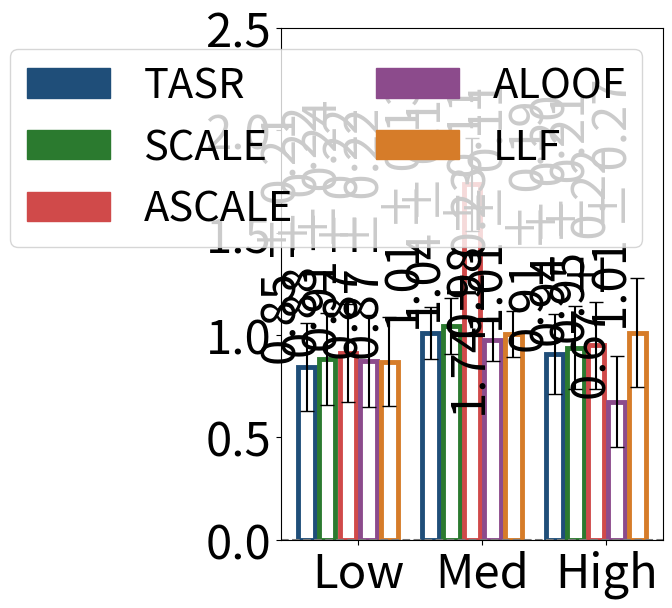

This chart was generated by the following Python code:
#File: plot_sc_results_rr_ana.py
#Purpose: Plots single-commodity average runtime ratio (algorithmic runtime over CC runtime) 
#and standard deviations for the Anaheim network under low, medium, and high demand levels.

import matplotlib.pyplot as plt
import numpy as np
import matplotlib.patches as mpatches
import math

ana_low = {
    "SO_TSTT": [3104.07, 3104.07, 3104.07, 3104.07, 3104.07, 3104.07],
    "flow_assigned": [1350.00, 1350.00, 1350.00, 1350.00, 1350.00, 1350.00],
    "selfish_flow": [1350.00, 1350.00, 1350.00, 1350.00, 1350.00, 1350.00],
    "TSTT": [3104.07, 3104.07, 3104.07, 3104.07, 3104.07, 3104.07],
    "st_devs_t": [0.00, 0.00, 0.00, 0.00, 0.00, 0.00],
    "runtime": [0.49882, 0.58963, 0.52024, 0.53772, 0.51444, 0.51340],
    "st_devs": [0.03448, 0.14414, 0.03639, 0.05354, 0.03916, 0.02621]
}

ana_med = {
    "SO_TSTT": [9693.82, 9693.82, 9693.82, 9693.82, 9693.82, 9693.82],
    "flow_assigned": [4050.00, 4050.00, 4050.00, 4050.00, 4050.00, 4050.00],
    "selfish_flow": [4050.00, 4050.00, 4050.00, 4050.00, 4050.00, 4050.00],
    "TSTT": [9693.82, 9693.82, 9693.82, 10069.20, 9693.82, 9693.82],
    "st_devs_t": [0.0, 0.0, 0.0, 124.15, 0.0, 0.0],
    "runtime": [0.51303, 0.50823, 0.53056, 0.88218, 0.49687, 0.51121],
    "st_devs": [0.03874, 0.05147, 0.04313, 0.07175, 0.01982, 0.02263]
}

ana_high = {
    "SO_TSTT": [25577.72, 25577.72, 25577.72, 25577.72, 25577.72, 25577.72],
    "flow_assigned": [8100.00, 8100.00, 8100.00, 8100.00, 8100.00, 8100.00],
    "selfish_flow": [8100.00, 8100.00, 8100.00, 8100.00, 8100.00, 8100.00],
    "TSTT": [25559.33, 25577.72, 27082.24, 26028.03, 30426.63, 30533.22], 
    "st_devs_t": [23.65, 0.00, 1007.94, 475.97,  690.38, 649.31],
    "runtime": [0.88233, 0.97247, 0.91193, 0.92403, 0.65550, 0.98349],
    "st_devs": [0.07670, 0.18958, 0.08441, 0.09904, 0.17489, 0.17388]
}

def calculate_runtime_ratios_with_std(sf_dict):
    denom = sf_dict['runtime'][1]
    denom_std_dev = sf_dict['st_devs'][1]
    
    if denom == 0:
        raise ValueError("Denominator for runtime ratios cannot be zero.")
    
    ratios = [runtime / denom for runtime in sf_dict['runtime']]
    
    std_devs_propagated = [
        ratio * math.sqrt((std_dev / runtime) ** 2 + (denom_std_dev / denom) ** 2)
        if runtime != 0 else 0
        for runtime, std_dev, ratio in zip(sf_dict['runtime'], sf_dict['st_devs'], ratios)
    ]
    
    return ratios, std_devs_propagated

runtime_ana_low, std_ana_low = calculate_runtime_ratios_with_std(ana_low)
runtime_ana_med, std_ana_med = calculate_runtime_ratios_with_std(ana_med)
runtime_ana_high, std_ana_high = calculate_runtime_ratios_with_std(ana_high)

runtime_ana_low = [value for i, value in enumerate(runtime_ana_low) if i != 1]
runtime_ana_med = [value for i, value in enumerate(runtime_ana_med) if i != 1]
runtime_ana_high = [value for i, value in enumerate(runtime_ana_high) if i != 1]

std_ana_low = [value for i, value in enumerate(std_ana_low) if i != 1]
std_ana_med = [value for i, value in enumerate(std_ana_med) if i != 1]
std_ana_high = [value for i, value in enumerate(std_ana_high) if i != 1]

group_width = 5
group_spacing = 1
x_ana_low = np.arange(group_width)
x_ana_med = np.arange(group_width) + group_width + group_spacing
x_ana_high = np.arange(group_width) + 2 * (group_width + group_spacing)

colors = ['#1F4E79', '#2B7A2F', '#D04A4A', '#8C4B8C', '#D67C29']
bar_labels = ['TASR','SCALE', 'ASCALE', 'ALOOF', 'LLF']

fig, ax = plt.subplots(figsize=(6, 6))

bars_low = ax.bar(
    x_ana_low, runtime_ana_low, width=0.8, facecolor="none", 
    edgecolor=colors, linewidth=3.5, yerr=std_ana_low, capsize=5
)
bars_med = ax.bar(
    x_ana_med, runtime_ana_med, width=0.8, facecolor="none", 
    edgecolor=colors, linewidth=3.5, yerr=std_ana_med, capsize=5
)
bars_high = ax.bar(
    x_ana_high, runtime_ana_high, width=0.8, facecolor="none", 
    edgecolor=colors, linewidth=3.5, yerr=std_ana_high, capsize=5
)
ax.set_xticks([(group_width / 2), 
               (group_width + group_spacing + group_width / 2), 
               (2 * (group_width + group_spacing) + group_width / 2)])
ax.set_xticklabels(['Low', 'Med', 'High'], fontsize=34)
ax.tick_params(axis='y', labelsize=34)
ax.set_ylim(0, 2.5)

legend_handles = [mpatches.Rectangle((0, 0), 1, 1, color=color) for color in colors]

combined_handles = legend_handles
combined_labels = bar_labels

for i in range (0, len(bars_low)):
    ax.text(bars_low[i].get_x() + bars_low[i].get_width() / 2, bars_low[i].get_height() + 0.01, 
            f'{runtime_ana_low[i]:.2f} ± {std_ana_low[i]:.2f}', rotation=90, fontsize=34, 
            ha='right', va='bottom')
    
for i in range (0, len(bars_med)):
    if i == 2:
        ax.text(bars_med[i].get_x() + bars_med[i].get_width() / 2,  0.6,
            f'{runtime_ana_med[i]:.2f} ± {std_ana_med[i]:.2f}', rotation=90, fontsize=34, 
            ha='center', va='bottom')
    else:
        ax.text(bars_med[i].get_x() + bars_med[i].get_width() / 2, bars_med[i].get_height()+ 0.01, 
            f'{runtime_ana_med[i]:.2f} ± {std_ana_med[i]:.2f}', rotation=90, fontsize=34, 
            ha='right', va='bottom')
    
for i in range(len(bars_high)):
    ax.text(bars_high[i].get_x() + bars_high[i].get_width() / 2, bars_high[i].get_height()+ 0.01, 
            f'{runtime_ana_high[i]:.2f} ± {std_ana_high[i]:.2f}', 
            rotation=90, fontsize=34, ha='right', va='bottom')


ax.axhline(y=0, color='gray', linestyle='--', linewidth=1.5)

ax.legend(
    combined_handles,
    combined_labels,
    loc='upper right',
    ncol=2,
    fontsize=30
)

plt.tight_layout()
plt.show()
